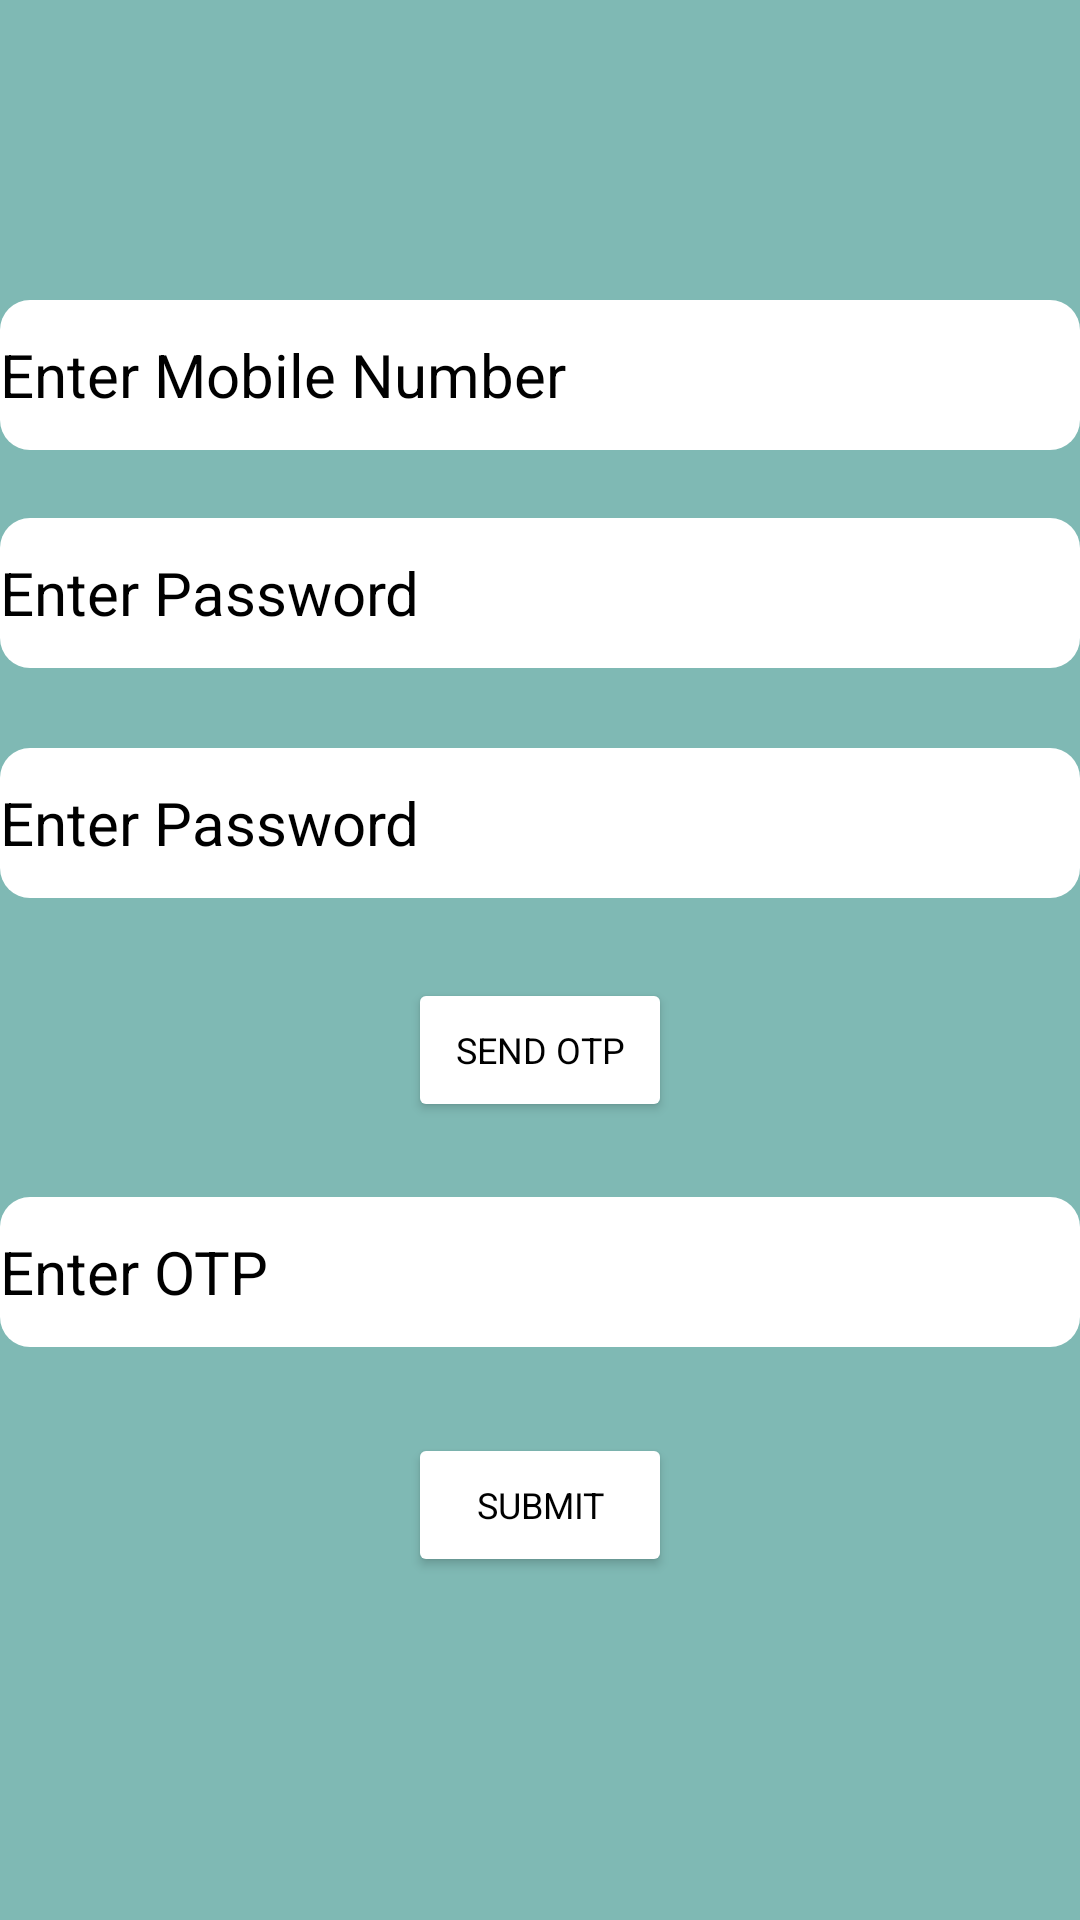

Produce the Android XML layout that renders to this screen, including the resource entries it uses.
<!-- AndroidManifest.xml: application theme Theme.RaiseAnIssue -->
<!-- res/layout/activity_forgotpassword.xml -->
<?xml version="1.0" encoding="utf-8"?>
<RelativeLayout xmlns:android="http://schemas.android.com/apk/res/android"
    xmlns:app="http://schemas.android.com/apk/res-auto"
    xmlns:tools="http://schemas.android.com/tools"
    android:layout_width="match_parent"
    android:layout_height="match_parent"
    android:background="@color/euphcol"


    tools:context=".Forgotpassword">

    <EditText
        android:id="@+id/Phonenumber"
        android:layout_width="match_parent"
        android:layout_height="wrap_content"
        android:layout_marginTop="100dp"
        android:background="@drawable/box"
        android:ems="10"

        android:hint="Enter Mobile Number"
        android:inputType="phone"
        android:textColor="@color/black"
        android:textColorHint="@color/black"

        android:textSize="20dp" />
    <EditText
        android:id="@+id/passcode"
        android:layout_width="match_parent"
        android:layout_height="wrap_content"
        android:layout_alignBottom="@+id/Phonenumber"

        android:layout_marginTop="30dp"
        android:layout_marginBottom="-73dp"
        android:background="@drawable/box"
        android:ems="10"

        android:hint="Enter Password"
        android:inputType="textPassword"
        android:textColor="@color/black"
        android:textColorHint="@color/black"
        android:textSize="20dp" />

    <EditText
        android:id="@+id/passcode1"
        android:layout_width="match_parent"
        android:layout_height="wrap_content"

        android:layout_alignBottom="@+id/passcode"
        android:layout_marginTop="30dp"


        android:layout_marginBottom="-77dp"
        android:background="@drawable/box"

        android:ems="10"
        android:hint="Enter Password"
        android:inputType="textPassword"
        android:textColor="@color/black"
        android:textColorHint="@color/black"
        android:textSize="20dp" />


    <EditText
        android:id="@+id/OTP"
        android:layout_width="match_parent"
        android:layout_height="wrap_content"
        android:ems="10"
        android:hint="Enter OTP"
        android:layout_alignBottom="@+id/passcode1"
        android:layout_marginTop="20dp"
        android:layout_marginBottom="-150dp"
        android:textColor="@color/black"
        android:background="@drawable/box"
        android:textColorHint="@color/black"

        android:inputType="number"
        android:maxLines="1"

        android:textSize="20dp"/>

    <Button
        android:id="@+id/SendOTP"
        android:layout_width="wrap_content"
        android:layout_height="wrap_content"
        android:layout_alignBottom="@+id/OTP"
        android:layout_centerInParent="true"
        android:layout_marginTop="20dp"
        android:layout_marginBottom="75dp"
        android:backgroundTint="@color/white"
        android:text="Send OTP"
        android:textColor="@color/black"
        android:textSize="12dp" />

    <Button
        android:id="@+id/submit"
        android:layout_width="wrap_content"
        android:layout_height="wrap_content"
        android:layout_alignBottom="@+id/SendOTP"

        android:layout_centerInParent="true"
        android:layout_marginTop="20dp"
        android:layout_marginBottom="-152dp"
        android:backgroundTint="@color/white"
        android:text="Submit"
        android:textColor="@color/black"
        android:textSize="12dp" />

</RelativeLayout>
<!-- resources referenced by this layout -->
<resources>
  <color name="black">#FF000000</color>
  <color name="euphcol">#7FB9B4</color>
  <color name="white">#FFFFFFFF</color>
  <!-- drawable box (drawable) -->
  <?xml version="1.0" encoding="utf-8"?>
  <shape xmlns:android="http://schemas.android.com/apk/res/android"
      android:shape="rectangle">
       <solid android:color="@color/white"/>
       <corners android:topLeftRadius="10dp"
            android:topRightRadius="10dp"
             android:bottomLeftRadius="10dp"
            android:bottomRightRadius="10dp"/>
  
       <size android:width="50dp"
            android:height="50dp"/>
  
  </shape>
  <style name="Theme.RaiseAnIssue" parent="Theme.MaterialComponents.DayNight.NoActionBar">
          
          <item name="colorPrimary">@color/purple_500</item>
          <item name="colorPrimaryVariant">@color/black</item>
          <item name="colorOnPrimary">@color/black</item>
          
          <item name="colorSecondary">@color/teal_200</item>
          <item name="colorSecondaryVariant">@color/teal_700</item>
          <item name="colorOnSecondary">@color/black</item>
          <item name="fontFamily">@font/ubantu</item>
          
          <item name="android:statusBarColor" tools:targetApi="l">?attr/colorPrimaryVariant</item>
          
      </style>
  <color name="purple_500">#FF6200EE</color>
  <color name="teal_200">#FF03DAC5</color>
  <color name="teal_700">#FF018786</color>
</resources>
